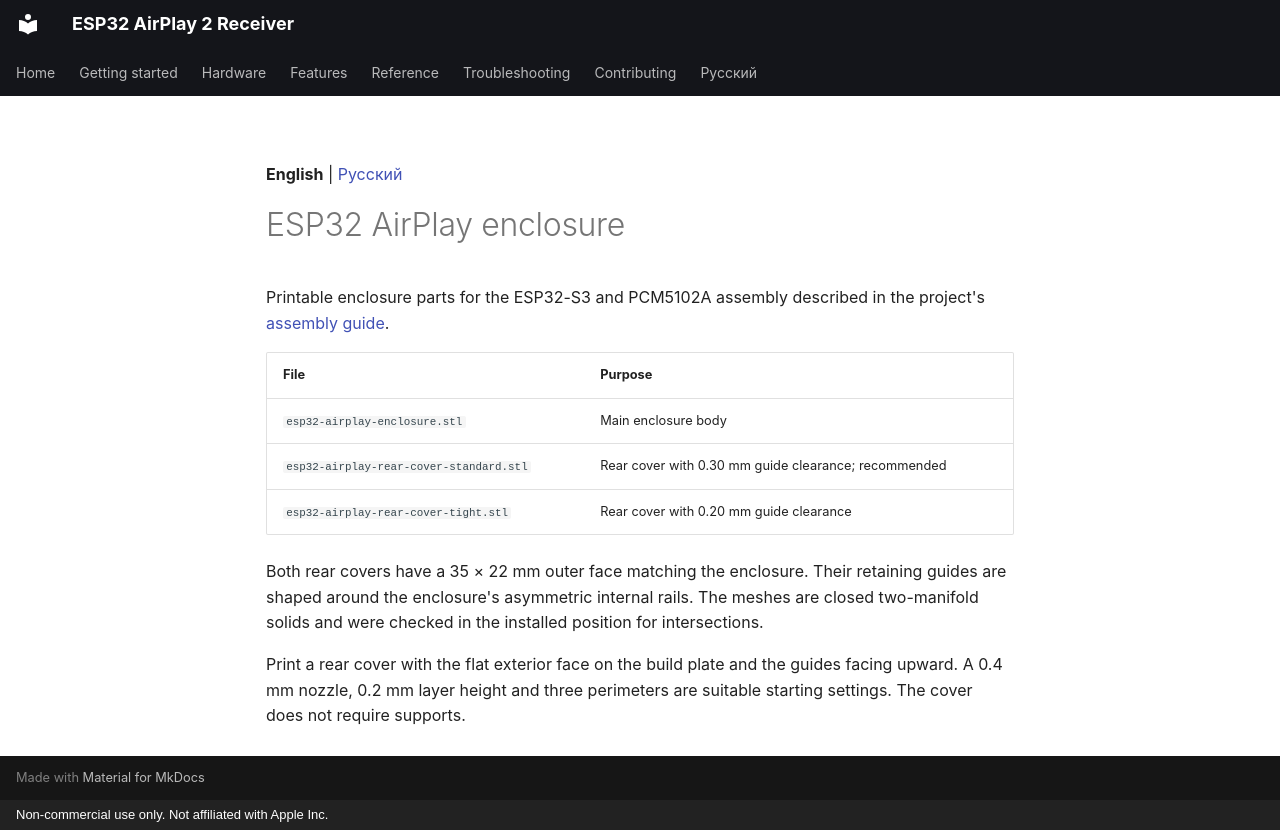

repository: serverdevel/airplay-esp32 · page: assets/3d-models/index.html · generator: mkdocs · copyright: Non-commercial use only. Not affiliated with Apple Inc.

**English** | [Русский](README-RU.md)

# ESP32 AirPlay enclosure

Printable enclosure parts for the ESP32-S3 and PCM5102A assembly described in
the project's [assembly guide](../../getting-started/assembly.md).

| File | Purpose |
| --- | --- |
| `esp32-airplay-enclosure.stl` | Main enclosure body |
| `esp32-airplay-rear-cover-standard.stl` | Rear cover with 0.30 mm guide clearance; recommended |
| `esp32-airplay-rear-cover-tight.stl` | Rear cover with 0.20 mm guide clearance |

Both rear covers have a 35 × 22 mm outer face matching the enclosure. Their
retaining guides are shaped around the enclosure's asymmetric internal rails.
The meshes are closed two-manifold solids and were checked in the installed
position for intersections.

Print a rear cover with the flat exterior face on the build plate and the
guides facing upward. A 0.4 mm nozzle, 0.2 mm layer height and three perimeters
are suitable starting settings. The cover does not require supports.
